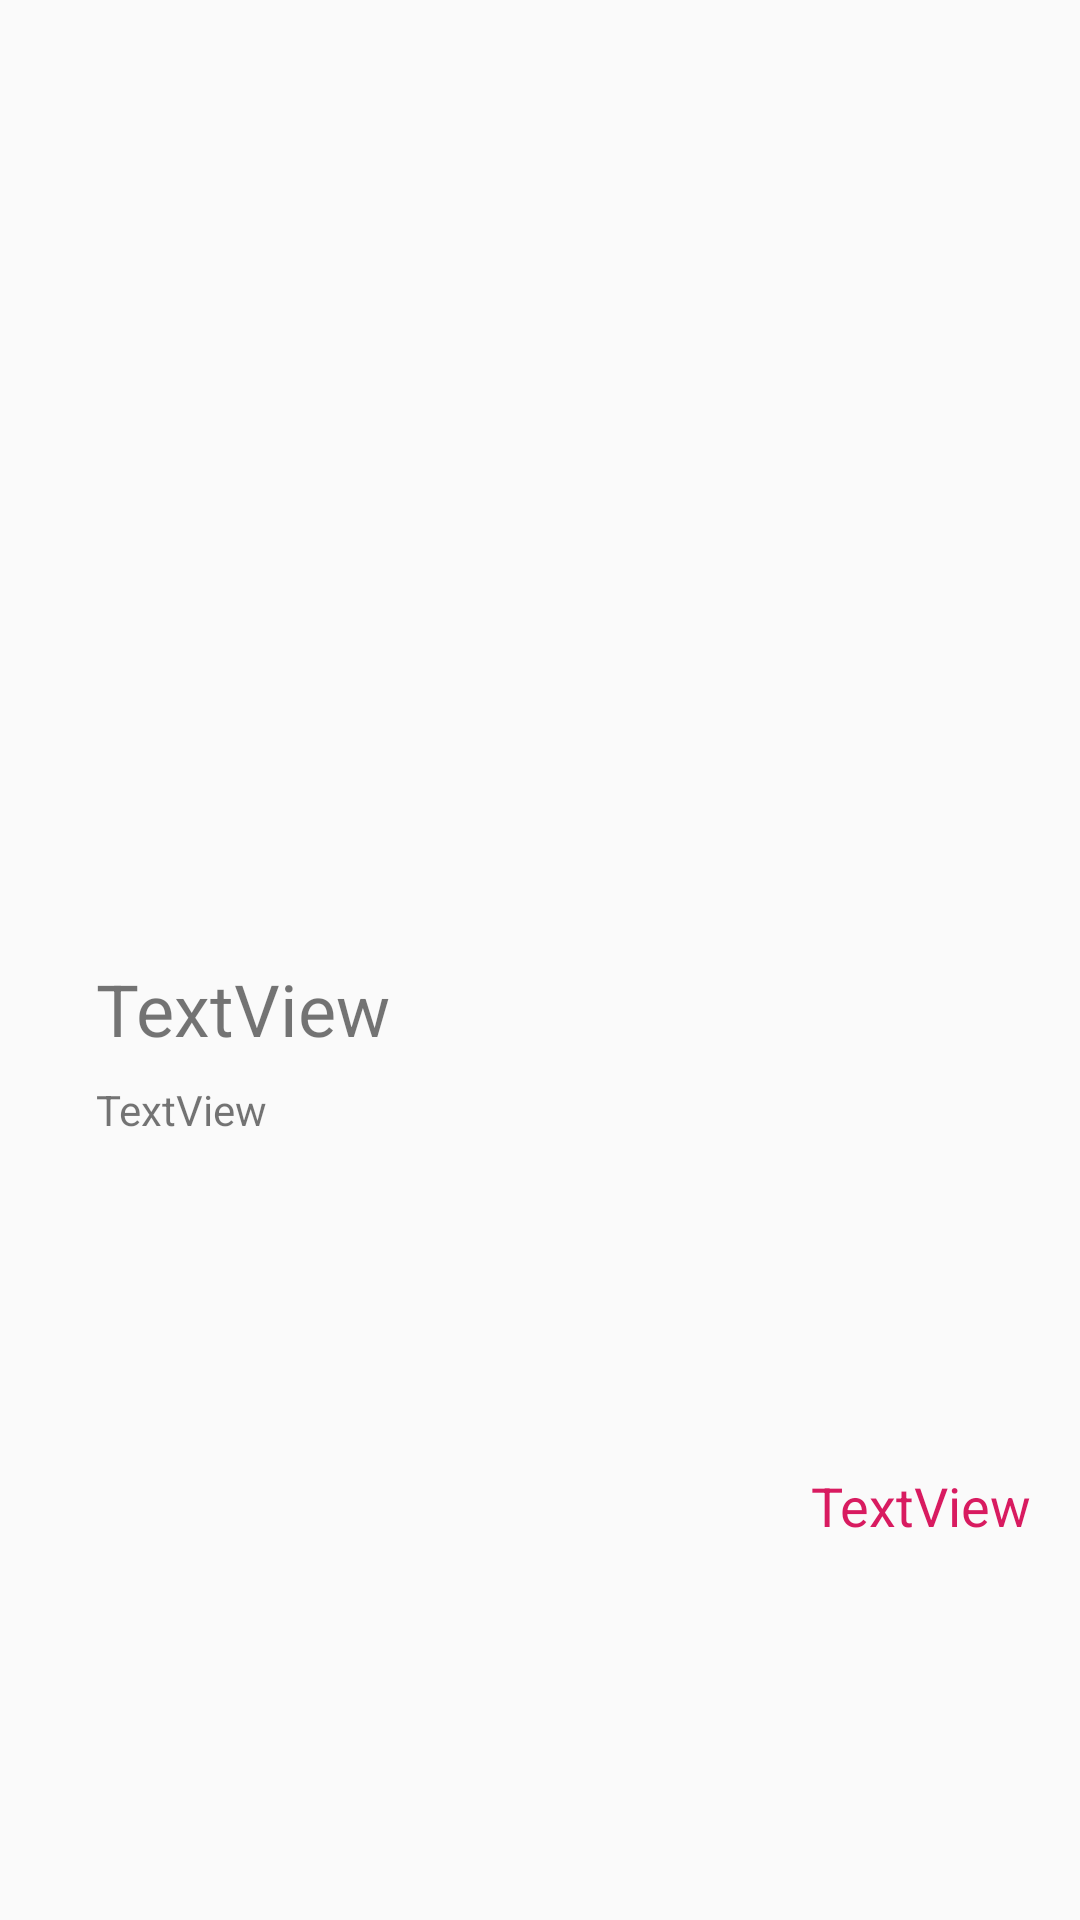

Layout XML and referenced resources for this Android screen:
<!-- AndroidManifest.xml: application theme AppTheme -->
<!-- res/layout/rv_row.xml -->
<?xml version="1.0" encoding="utf-8"?>
<androidx.constraintlayout.widget.ConstraintLayout xmlns:android="http://schemas.android.com/apk/res/android"
    xmlns:app="http://schemas.android.com/apk/res-auto"
    android:layout_width="match_parent"
    android:layout_height="wrap_content">


    <ImageView
        android:id="@+id/imageDeal"
        android:layout_width="wrap_content"
        android:layout_height="wrap_content"
        android:layout_marginStart="@dimen/text_margin_standard"
        android:layout_marginTop="8dp"
        android:layout_marginBottom="8dp"
        app:layout_constraintBottom_toBottomOf="parent"
        app:layout_constraintStart_toStartOf="parent"
        app:layout_constraintTop_toTopOf="parent"
        app:srcCompat="@mipmap/ic_launcher" />

    <TextView
        android:id="@+id/tvTitle"
        android:layout_width="wrap_content"
        android:layout_height="wrap_content"
        android:layout_marginStart="@dimen/text_margin_standard"
        android:text="TextView"
        android:textSize="@dimen/title_large"
        app:layout_constraintStart_toEndOf="@+id/imageDeal"
        app:layout_constraintTop_toTopOf="@+id/imageDeal" />

    <TextView
        android:id="@+id/tvDescription"
        android:layout_width="wrap_content"
        android:layout_height="wrap_content"
        android:layout_marginTop="8dp"
        android:text="TextView"
        app:layout_constraintStart_toStartOf="@+id/tvTitle"
        app:layout_constraintTop_toBottomOf="@+id/tvTitle" />

    <TextView
        android:id="@+id/tvPrice"
        android:layout_width="wrap_content"
        android:layout_height="wrap_content"
        android:layout_marginEnd="@dimen/text_margin_standard"
        android:layout_marginBottom="@dimen/text_margin_standard"
        android:text="TextView"
        android:textColor="@color/colorAccent"
        android:textSize="@dimen/text_price"
        app:layout_constraintBottom_toBottomOf="parent"
        app:layout_constraintEnd_toEndOf="parent"
        app:layout_constraintTop_toBottomOf="@+id/tvDescription" />
</androidx.constraintlayout.widget.ConstraintLayout>
<!-- resources referenced by this layout -->
<resources>
  <color name="colorAccent">#D81B60</color>
  <dimen name="text_margin_standard">16dp</dimen>
  <dimen name="text_price">18sp</dimen>
  <dimen name="title_large">24sp</dimen>
  <style name="AppTheme" parent="Theme.AppCompat.Light.DarkActionBar">
          
          <item name="colorPrimary">@color/colorPrimary</item>
          <item name="colorPrimaryDark">@color/colorPrimaryDark</item>
          <item name="colorAccent">@color/colorAccent</item>
      </style>
  <color name="colorPrimary">#008577</color>
  <color name="colorPrimaryDark">#00574B</color>
</resources>
